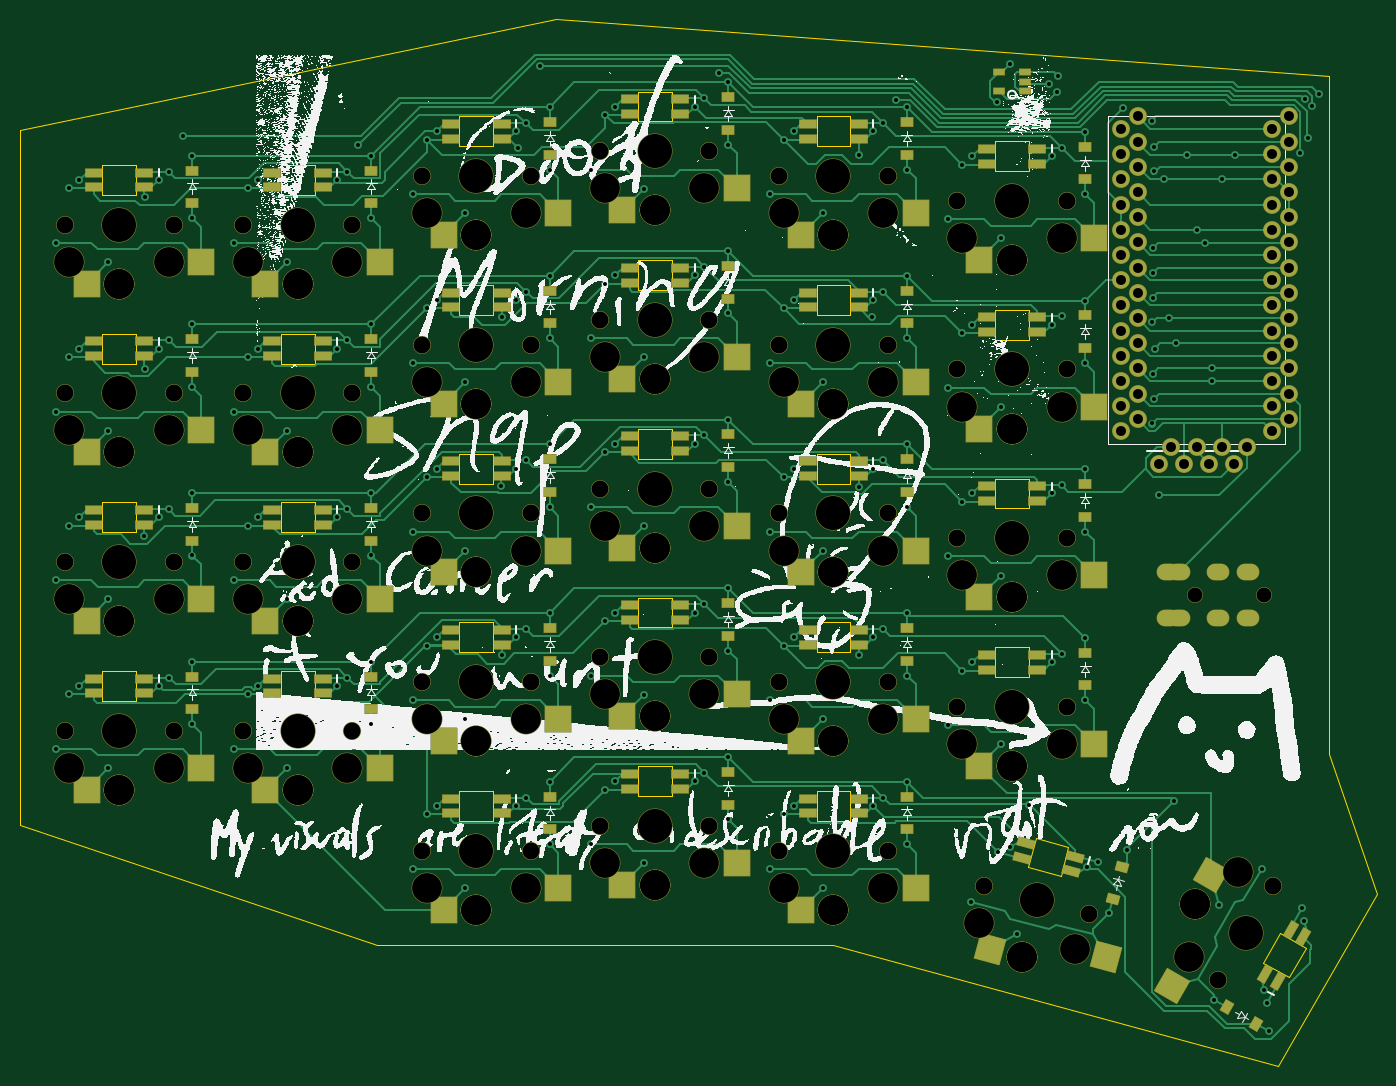
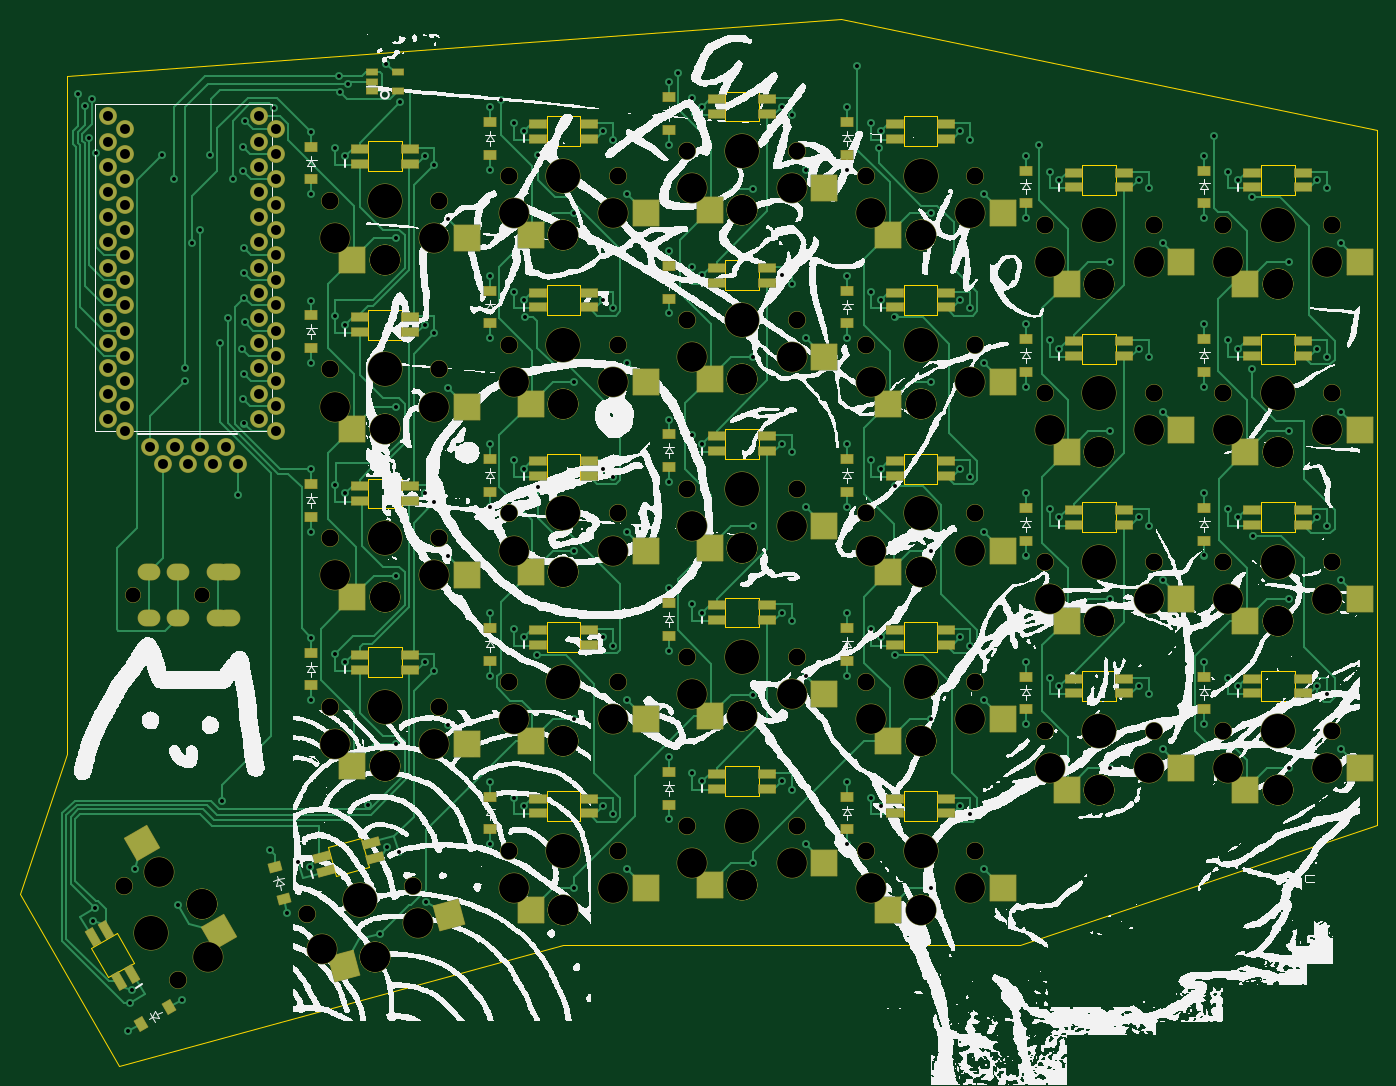
Circuit board: 11 layer files. Board 136.8 x 105.5 mm.
- bottom_copper: main_pcb-B_Cu.gbr (74286 bytes)
- bottom_mask: main_pcb-B_Mask.gbr (18112 bytes)
- paste: main_pcb-B_Paste.gbr (8991 bytes)
- bottom_silk: main_pcb-B_Silkscreen.gbr (773500 bytes)
- outline: main_pcb-Edge_Cuts.gbr (7385 bytes)
- top_copper: main_pcb-F_Cu.gbr (84987 bytes)
- top_mask: main_pcb-F_Mask.gbr (18112 bytes)
- paste: main_pcb-F_Paste.gbr (8991 bytes)
- top_silk: main_pcb-F_Silkscreen.gbr (1131958 bytes)
- drill: main_pcb-NPTH.drl (3775 bytes)
- drill: main_pcb-PTH.drl (6359 bytes)

=== bottom_copper: main_pcb-B_Cu.gbr (74286 bytes, source omitted) ===
=== bottom_mask: main_pcb-B_Mask.gbr (18112 bytes, source omitted) ===
=== paste: main_pcb-B_Paste.gbr (8991 bytes, source omitted) ===
=== bottom_silk: main_pcb-B_Silkscreen.gbr (773500 bytes, source omitted) ===
=== outline: main_pcb-Edge_Cuts.gbr (7385 bytes, source omitted) ===
=== top_copper: main_pcb-F_Cu.gbr (84987 bytes, source omitted) ===
=== top_mask: main_pcb-F_Mask.gbr (18112 bytes, source omitted) ===
=== paste: main_pcb-F_Paste.gbr (8991 bytes, source omitted) ===
=== top_silk: main_pcb-F_Silkscreen.gbr (1131958 bytes, source omitted) ===
=== drill: main_pcb-NPTH.drl ===
M48
; DRILL file {KiCad 7.0.7} date 2023 October 16, Monday 17:22:35
; FORMAT={-:-/ absolute / inch / decimal}
; #@! TF.CreationDate,2023-10-16T17:22:35-07:00
; #@! TF.GenerationSoftware,Kicad,Pcbnew,7.0.7
; #@! TF.FileFunction,NonPlated,1,2,NPTH
FMAT,2
INCH
; #@! TA.AperFunction,NonPlated,NPTH,ComponentDrill
T1C0.0591
; #@! TA.AperFunction,NonPlated,NPTH,ComponentDrill
T2C0.0670
; #@! TA.AperFunction,NonPlated,NPTH,ComponentDrill
T3C0.1181
; #@! TA.AperFunction,NonPlated,NPTH,ComponentDrill
T4C0.1350
%
G90
G05
T1
X10.1732Y-6.6654
X10.4488Y-6.6654
T2
X5.689Y-5.1969
X5.689Y-5.8661
X5.689Y-6.5354
X5.689Y-7.2047
X6.122Y-5.1969
X6.122Y-5.8661
X6.122Y-6.5354
X6.122Y-7.2047
X6.3976Y-5.1969
X6.3976Y-5.8661
X6.3976Y-6.5354
X6.3976Y-7.2047
X6.8307Y-5.1969
X6.8307Y-5.8661
X6.8307Y-6.5354
X6.8307Y-7.2047
X7.1063Y-5.0039
X7.1063Y-5.6732
X7.1063Y-6.3425
X7.1063Y-7.0118
X7.1063Y-7.6811
X7.5394Y-5.0039
X7.5394Y-5.6732
X7.5394Y-6.3425
X7.5394Y-7.0118
X7.5394Y-7.6811
X7.815Y-4.9055
X7.815Y-5.5748
X7.815Y-6.2441
X7.815Y-6.9134
X7.815Y-7.5827
X8.248Y-4.9055
X8.248Y-5.5748
X8.248Y-6.2441
X8.248Y-6.9134
X8.248Y-7.5827
X8.5236Y-5.0039
X8.5236Y-5.6732
X8.5236Y-6.3425
X8.5236Y-7.0118
X8.5236Y-7.6811
X8.9567Y-5.0039
X8.9567Y-5.6732
X8.9567Y-6.3425
X8.9567Y-7.0118
X8.9567Y-7.6811
X9.2323Y-5.1024
X9.2323Y-5.7717
X9.2323Y-6.4409
X9.2323Y-7.1102
X9.3381Y-7.8219
X9.6654Y-5.1024
X9.6654Y-5.7717
X9.6654Y-6.4409
X9.6654Y-7.1102
X9.7564Y-7.934
X10.2678Y-8.1958
X10.4843Y-7.8208
T3
X5.7087Y-5.3445
X5.7087Y-6.0138
X5.7087Y-6.6831
X5.7087Y-7.3524
X5.9055Y-5.4311
X5.9055Y-5.4311
X5.9055Y-6.1004
X5.9055Y-6.1004
X5.9055Y-6.7697
X5.9055Y-6.7697
X5.9055Y-7.439
X5.9055Y-7.439
X6.1024Y-5.3445
X6.1024Y-6.0138
X6.1024Y-6.6831
X6.1024Y-7.3524
X6.4173Y-5.3445
X6.4173Y-6.0138
X6.4173Y-6.6831
X6.4173Y-7.3524
X6.6142Y-5.4311
X6.6142Y-5.4311
X6.6142Y-6.1004
X6.6142Y-6.1004
X6.6142Y-6.7697
X6.6142Y-6.7697
X6.6142Y-7.439
X6.6142Y-7.439
X6.811Y-5.3445
X6.811Y-6.0138
X6.811Y-6.6831
X6.811Y-7.3524
X7.126Y-5.1516
X7.126Y-5.8209
X7.126Y-6.4902
X7.126Y-7.1594
X7.126Y-7.8287
X7.3228Y-5.2382
X7.3228Y-5.2382
X7.3228Y-5.9075
X7.3228Y-5.9075
X7.3228Y-6.5768
X7.3228Y-6.5768
X7.3228Y-7.2461
X7.3228Y-7.2461
X7.3228Y-7.9154
X7.3228Y-7.9154
X7.5197Y-5.1516
X7.5197Y-5.8209
X7.5197Y-6.4902
X7.5197Y-7.1594
X7.5197Y-7.8287
X7.8346Y-5.0531
X7.8346Y-5.7224
X7.8346Y-6.3917
X7.8346Y-7.061
X7.8346Y-7.7303
X8.0315Y-5.1398
X8.0315Y-5.1398
X8.0315Y-5.8091
X8.0315Y-5.8091
X8.0315Y-6.4783
X8.0315Y-6.4783
X8.0315Y-7.1476
X8.0315Y-7.1476
X8.0315Y-7.8169
X8.0315Y-7.8169
X8.2283Y-5.0531
X8.2283Y-5.7224
X8.2283Y-6.3917
X8.2283Y-7.061
X8.2283Y-7.7303
X8.5433Y-5.1516
X8.5433Y-5.8209
X8.5433Y-6.4902
X8.5433Y-7.1594
X8.5433Y-7.8287
X8.7402Y-5.2382
X8.7402Y-5.2382
X8.7402Y-5.9075
X8.7402Y-5.9075
X8.7402Y-6.5768
X8.7402Y-6.5768
X8.7402Y-7.2461
X8.7402Y-7.2461
X8.7402Y-7.9154
X8.7402Y-7.9154
X8.937Y-5.1516
X8.937Y-5.8209
X8.937Y-6.4902
X8.937Y-7.1594
X8.937Y-7.8287
X9.252Y-5.25
X9.252Y-5.9193
X9.252Y-6.5886
X9.252Y-7.2579
X9.3189Y-7.9696
X9.4488Y-5.3366
X9.4488Y-5.3366
X9.4488Y-6.0059
X9.4488Y-6.0059
X9.4488Y-6.6752
X9.4488Y-6.6752
X9.4488Y-7.3445
X9.4488Y-7.3445
X9.4866Y-8.1042
X9.4866Y-8.1042
X9.6457Y-5.25
X9.6457Y-5.9193
X9.6457Y-6.5886
X9.6457Y-7.2579
X9.6992Y-8.0715
X10.1498Y-8.105
X10.1732Y-7.8912
X10.1732Y-7.8912
X10.3466Y-7.764
T4
X5.9055Y-5.1969
X5.9055Y-5.8661
X5.9055Y-6.5354
X5.9055Y-7.2047
X6.6142Y-5.1969
X6.6142Y-5.8661
X6.6142Y-6.5354
X6.6142Y-7.2047
X7.3228Y-5.0039
X7.3228Y-5.6732
X7.3228Y-6.3425
X7.3228Y-7.0118
X7.3228Y-7.6811
X8.0315Y-4.9055
X8.0315Y-5.5748
X8.0315Y-6.2441
X8.0315Y-6.9134
X8.0315Y-7.5827
X8.7402Y-5.0039
X8.7402Y-5.6732
X8.7402Y-6.3425
X8.7402Y-7.0118
X8.7402Y-7.6811
X9.4488Y-5.1024
X9.4488Y-5.7717
X9.4488Y-6.4409
X9.4488Y-7.1102
X9.5472Y-7.878
X10.3761Y-8.0083
T0
M30

=== drill: main_pcb-PTH.drl (6359 bytes, source omitted) ===
